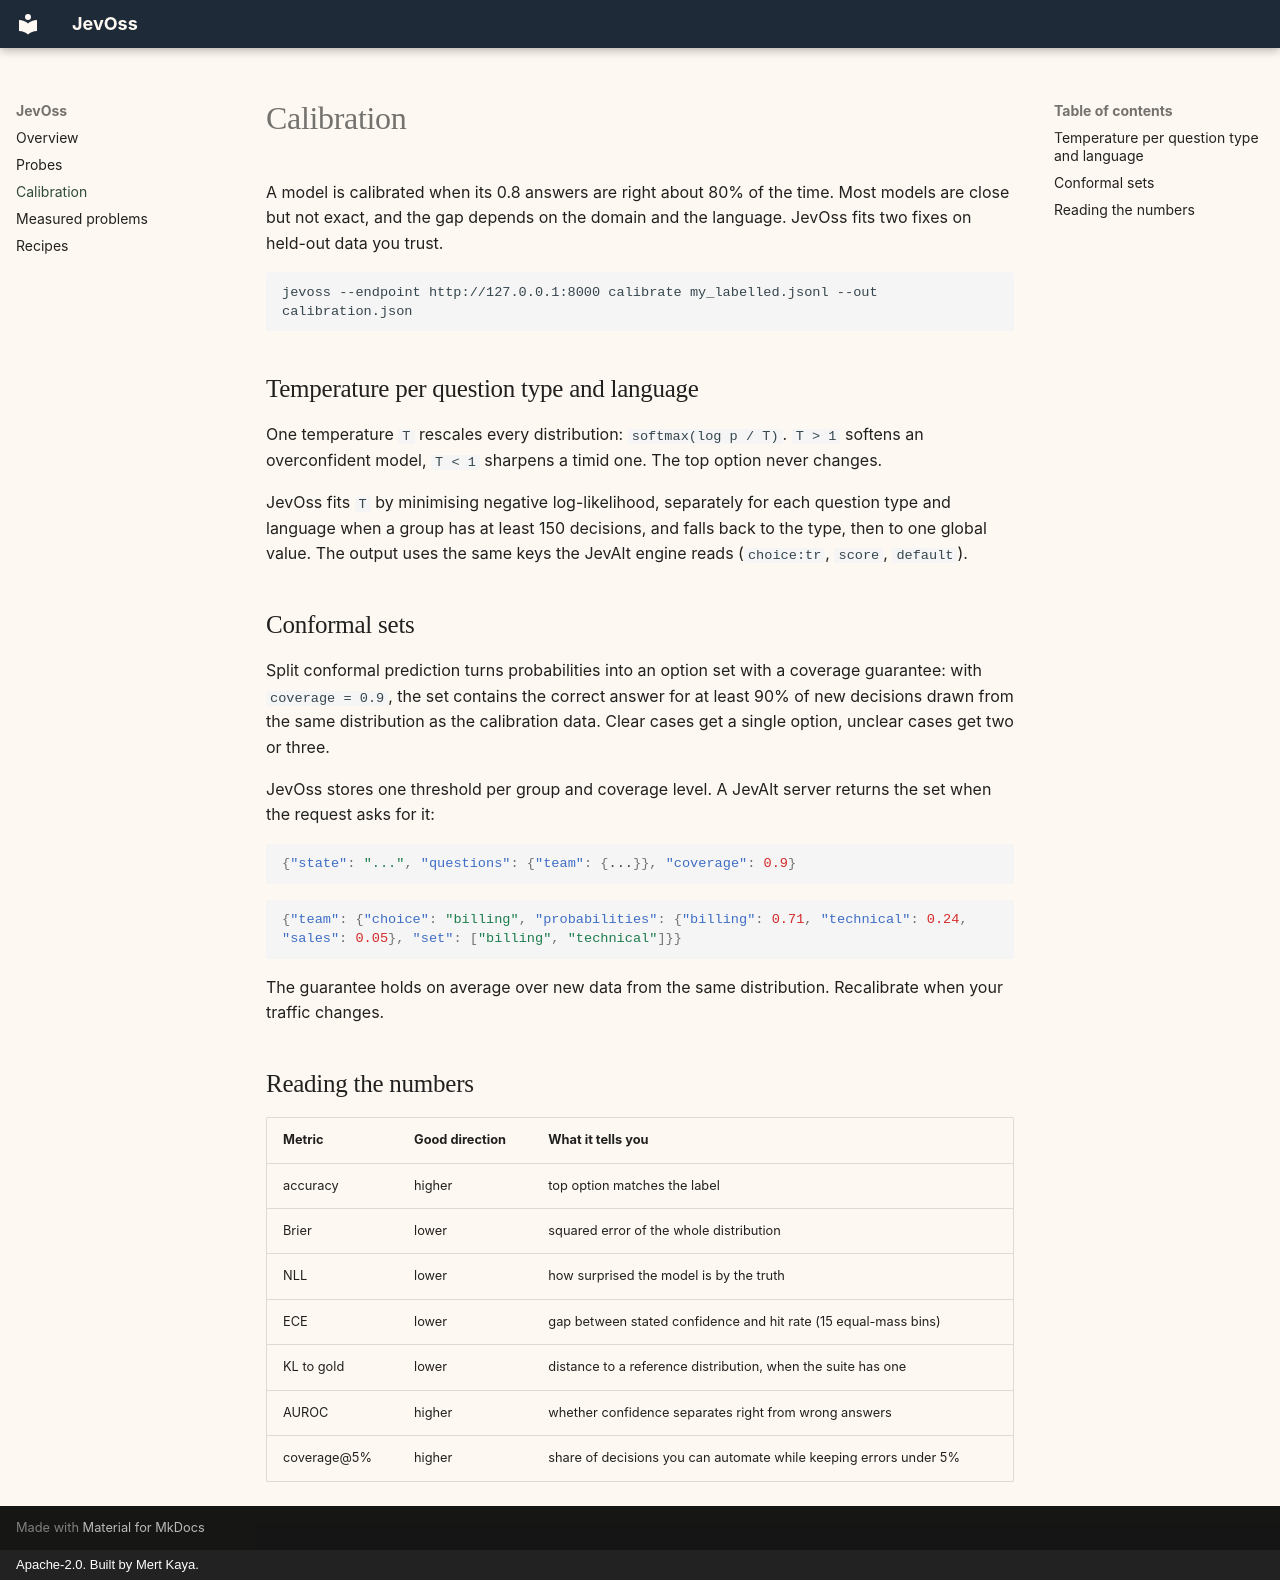

repository: mertkayacs/jevoss · page: calibration/index.html · generator: mkdocs · copyright: Apache-2.0. Built by Mert Kaya.

# Calibration

A model is calibrated when its 0.8 answers are right about 80% of the time. Most models are close but not exact, and the gap depends on the domain and the language. JevOss fits two fixes on held-out data you trust.

```bash
jevoss --endpoint http://127.0.0.1:8000 calibrate my_labelled.jsonl --out calibration.json
```

## Temperature per question type and language

One temperature `T` rescales every distribution: `softmax(log p / T)`. `T > 1` softens an overconfident model, `T < 1` sharpens a timid one. The top option never changes.

JevOss fits `T` by minimising negative log-likelihood, separately for each question type and language when a group has at least 150 decisions, and falls back to the type, then to one global value. The output uses the same keys the JevAlt engine reads (`choice:tr`, `score`, `default`).

## Conformal sets

Split conformal prediction turns probabilities into an option set with a coverage guarantee: with `coverage = 0.9`, the set contains the correct answer for at least 90% of new decisions drawn from the same distribution as the calibration data. Clear cases get a single option, unclear cases get two or three.

JevOss stores one threshold per group and coverage level. A JevAlt server returns the set when the request asks for it:

```json
{"state": "...", "questions": {"team": {...}}, "coverage": 0.9}
```

```json
{"team": {"choice": "billing", "probabilities": {"billing": 0.71, "technical": 0.24, "sales": 0.05}, "set": ["billing", "technical"]}}
```

The guarantee holds on average over new data from the same distribution. Recalibrate when your traffic changes.

## Reading the numbers

| Metric | Good direction | What it tells you |
|---|---|---|
| accuracy | higher | top option matches the label |
| Brier | lower | squared error of the whole distribution |
| NLL | lower | how surprised the model is by the truth |
| ECE | lower | gap between stated confidence and hit rate (15 equal-mass bins) |
| KL to gold | lower | distance to a reference distribution, when the suite has one |
| AUROC | higher | whether confidence separates right from wrong answers |
| coverage@5% | higher | share of decisions you can automate while keeping errors under 5% |
